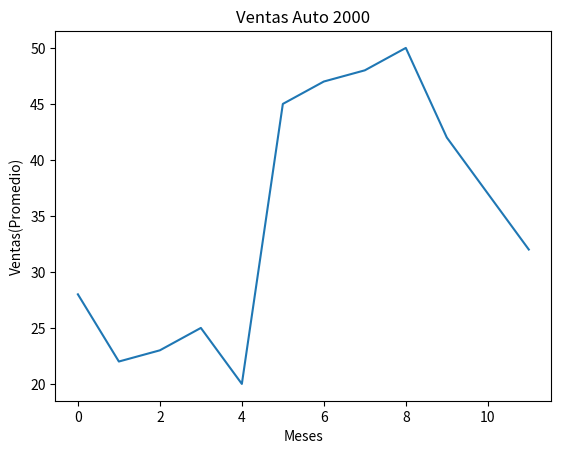

Write the Python code that produced this figure.
# -*- coding: utf-8 -*-
"""
Created on Tue Feb 11 18:29:35 2020

@author: martin.espinozas
"""

import matplotlib.pyplot as plt 
import numpy as np

ventas = [28,22,23,25,20,45,47,48,50,42,37,32]
vnts = np.array(ventas)

plt.plot(vnts)
plt.title("Ventas Auto 2000")
plt.xlabel("Meses")
plt.ylabel("Ventas(Promedio)")
"""
indice = np.arange(12)
plt.xticks(indice, ("ENE", "FEB", "MAR", "ABR", "MAY", "JUN", "JUL", "AGO", "SEP", "OCT", "NOV", "DIC")) 
plt.yticks(np.array(0,110,10))
plt.show()
"""
plt.show()
